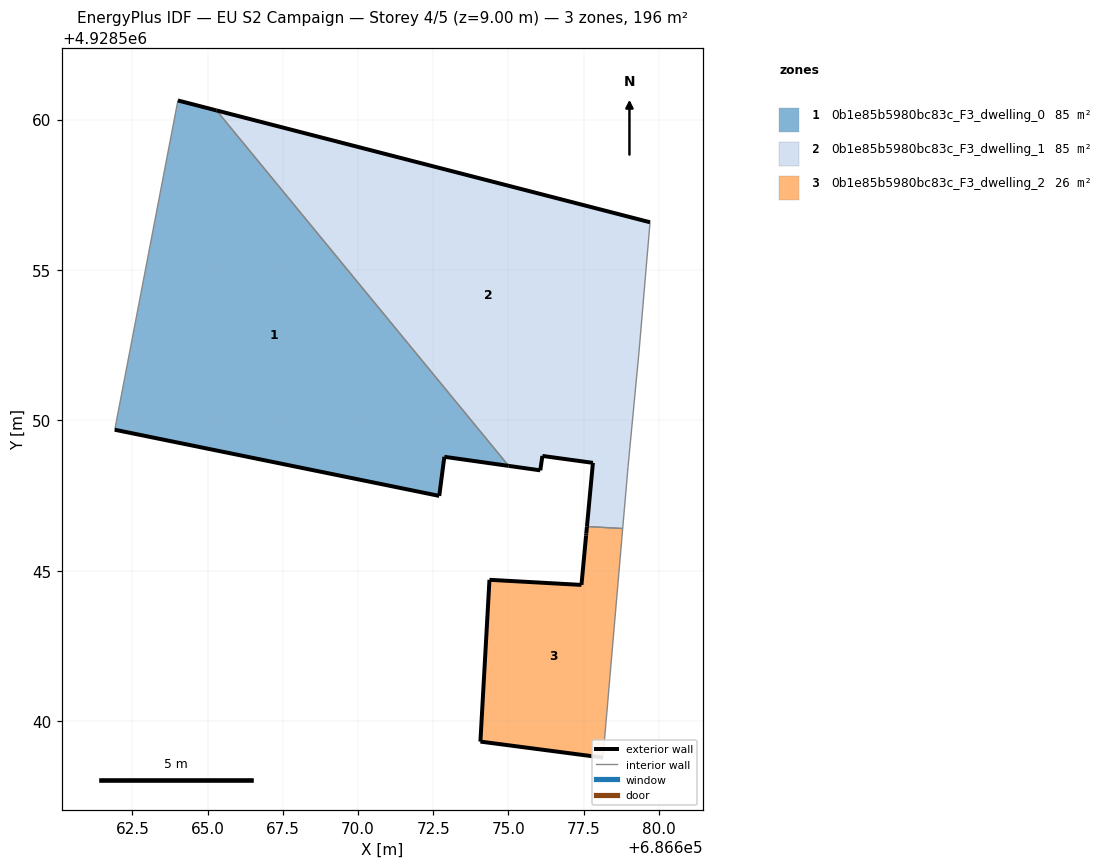
=== STOREY PLAN SPEC (per zone: floor XY polygon, exterior-wall plan segments, windows/doors) ===
zone 1: 0b1e85b5980bc83c_F3_dwelling_0  (85.4 m²)
  floor: (686675.01, 4928548.49) (686665.29, 4928560.30) (686664.01, 4928560.64) (686661.91, 4928549.69) (686672.70, 4928547.49) (686672.87, 4928548.79)
  exterior wall: (686664.01, 4928560.64) – (686665.29, 4928560.30)  [1.3 m]
  exterior wall: (686675.01, 4928548.49) – (686672.87, 4928548.79)  [2.2 m]
  exterior wall: (686672.87, 4928548.79) – (686672.70, 4928547.49)  [1.3 m]
  exterior wall: (686672.70, 4928547.49) – (686661.91, 4928549.69)  [11.0 m]
  interior walls: 2
zone 2: 0b1e85b5980bc83c_F3_dwelling_1  (85.5 m²)
  floor: (686678.80, 4928546.40) (686678.96, 4928548.28) (686678.98, 4928548.47) (686679.34, 4928552.24) (686679.71, 4928556.59) (686665.29, 4928560.30) (686675.01, 4928548.49) (686676.06, 4928548.34) (686676.13, 4928548.82) (686677.81, 4928548.59) (686677.61, 4928546.47)
  exterior wall: (686677.61, 4928546.47) – (686677.81, 4928548.59)  [2.1 m]
  exterior wall: (686677.81, 4928548.59) – (686676.13, 4928548.82)  [1.7 m]
  exterior wall: (686676.13, 4928548.82) – (686676.06, 4928548.34)  [0.5 m]
  exterior wall: (686676.06, 4928548.34) – (686675.01, 4928548.49)  [1.1 m]
  exterior wall: (686665.29, 4928560.30) – (686679.71, 4928556.59)  [14.9 m]
  interior walls: 6
zone 3: 0b1e85b5980bc83c_F3_dwelling_2  (25.5 m²)
  floor: (686678.14, 4928538.78) (686678.77, 4928546.02) (686678.78, 4928546.10) (686678.80, 4928546.40) (686677.61, 4928546.47) (686677.59, 4928546.24) (686677.58, 4928546.17) (686677.43, 4928544.53) (686674.37, 4928544.70) (686674.07, 4928539.32)
  exterior wall: (686678.14, 4928538.78) – (686674.07, 4928539.32)  [4.1 m]
  exterior wall: (686674.07, 4928539.32) – (686674.37, 4928544.70)  [5.4 m]
  exterior wall: (686674.37, 4928544.70) – (686677.43, 4928544.53)  [3.1 m]
  exterior wall: (686677.43, 4928544.53) – (686677.58, 4928546.17)  [1.7 m]
  exterior wall: (686677.58, 4928546.17) – (686677.59, 4928546.24)  [0.1 m]
  exterior wall: (686677.59, 4928546.24) – (686677.61, 4928546.47)  [0.2 m]
  interior walls: 4

=== DERIVED (storey summary) ===
Building: EU S2 Campaign
Storey: 4 of 5  (floor level z = 9.00 m)
Storey gross floor area: 196.4 m²
Zones on this storey: 3
  - 0b1e85b5980bc83c_F3_dwelling_0: floor 85.4 m²; exterior wall 15.8 m (47.4 m²); WWR 0.0%
  - 0b1e85b5980bc83c_F3_dwelling_1: floor 85.5 m²; exterior wall 20.3 m (60.8 m²); WWR 0.0%
  - 0b1e85b5980bc83c_F3_dwelling_2: floor 25.5 m²; exterior wall 14.5 m (43.5 m²); WWR 0.0%
Zone adjacency (shared interzone walls):
  - 0b1e85b5980bc83c_F3_dwelling_0 ↔ 0b1e85b5980bc83c_F3_dwelling_1
  - 0b1e85b5980bc83c_F3_dwelling_1 ↔ 0b1e85b5980bc83c_F3_dwelling_2